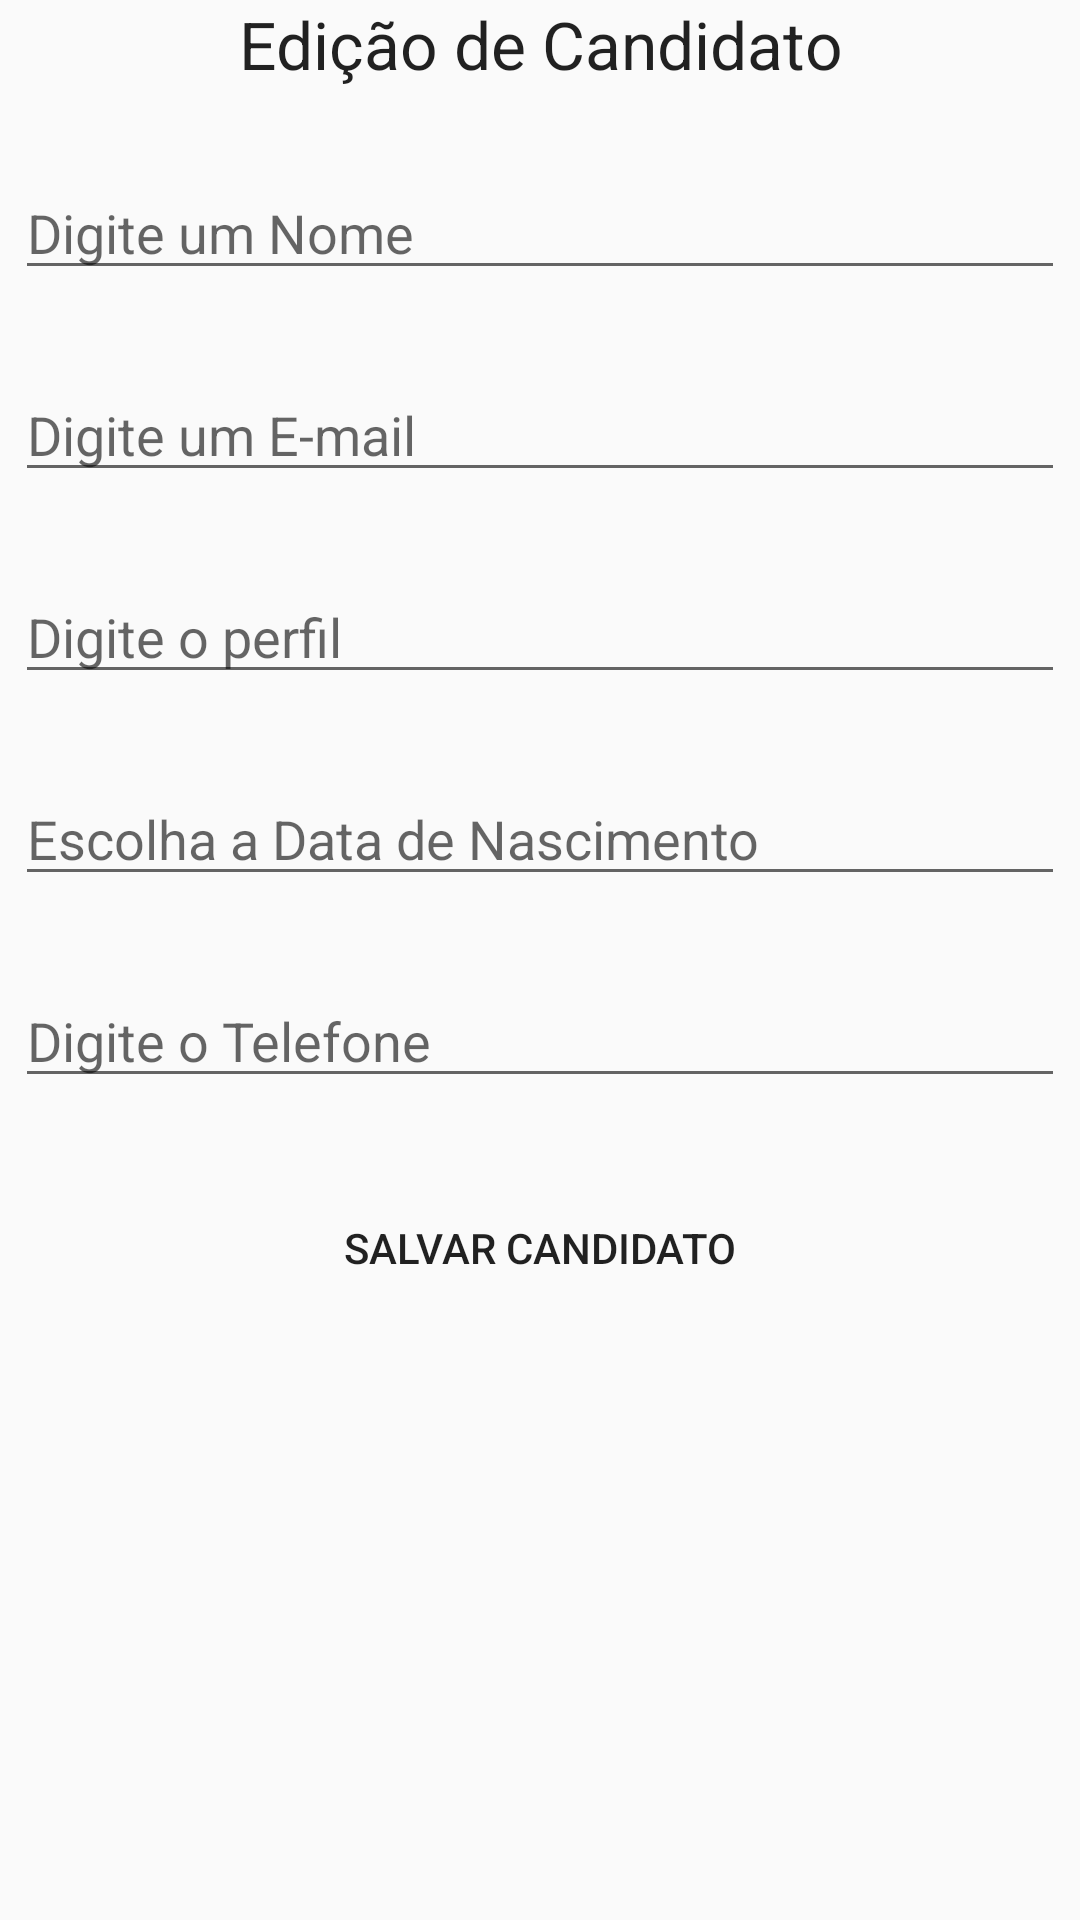

Layout XML and referenced resources for this Android screen:
<!-- AndroidManifest.xml: application theme AppTheme -->
<!-- res/layout/activity_candidato_edit.xml -->
<?xml version="1.0" encoding="utf-8"?>
<LinearLayout xmlns:android="http://schemas.android.com/apk/res/android"
    xmlns:tools="http://schemas.android.com/tools"
    android:layout_width="fill_parent"
    android:layout_height="fill_parent"
    android:orientation="vertical">


            <TextView
                android:layout_width="match_parent"
                android:layout_height="wrap_content"
                android:layout_gravity="center_horizontal"
                android:gravity="center_horizontal"
                android:text="Edição de Candidato"
                android:textAppearance="@style/TextAppearance.AppCompat.Large"
                tools:textSize="20sp" />

            <EditText
                android:id="@+id/edt_nome_edit"
                android:layout_width="350dp"
                android:layout_height="wrap_content"
                android:layout_gravity="center_horizontal"
                android:layout_marginTop="26dp"
                android:ems="10"
                android:hint="Digite um Nome"
                android:inputType="textAutoComplete" />

    <EditText
        android:id="@+id/edt_email_edit"
        android:layout_width="350dp"
        android:layout_height="wrap_content"
        android:layout_gravity="center_horizontal"
        android:layout_marginTop="26dp"
        android:ems="10"
        android:hint="Digite um E-mail"
        android:inputType="textEmailAddress" />
            <EditText
                android:id="@+id/edt_perfil_edit"
                android:layout_width="350dp"
                android:layout_height="wrap_content"
                android:layout_gravity="center_horizontal"
                android:layout_marginTop="26dp"
                android:ems="10"
                android:hint="Digite o perfil"
                android:inputType="none" />

            <EditText
                android:id="@+id/edt_data_nasc_edit"
                android:layout_width="350dp"
                android:layout_height="wrap_content"
                android:layout_gravity="center_horizontal"
                android:layout_marginTop="26dp"
                android:ems="10"
                android:hint="Escolha a Data de Nascimento"
                android:inputType="date" />

            <EditText
                android:id="@+id/edt_telefone_edit"
                android:layout_width="350dp"
                android:layout_height="wrap_content"
                android:layout_gravity="center_horizontal"
                android:layout_marginTop="26dp"
                android:ems="10"
                android:hint="Digite o Telefone"
                android:inputType="phone" />

            <Button
                android:id="@+id/buttonSalvarCandidato_edit"
                style="@style/Widget.AppCompat.Button.Borderless.Colored"
                android:layout_width="match_parent"
                android:layout_height="wrap_content"
                android:layout_marginTop="26dp"
                android:text="Salvar Candidato"
                android:textAppearance="@style/TextAppearance.AppCompat.Button" />
        </LinearLayout>
<!-- resources referenced by this layout -->
<resources>
  <style name="AppTheme" parent="Theme.AppCompat.Light.NoActionBar">
          
          <item name="colorPrimary">@color/colorPrimary</item>
          <item name="colorPrimaryDark">@color/colorPrimaryDark</item>
          <item name="colorAccent">@color/colorAccent</item>
          <item name="windowNoTitle">true</item>
          <item name="windowActionBar">false</item>
      </style>
  <color name="colorPrimary">#008577</color>
  <color name="colorPrimaryDark">#00574B</color>
  <color name="colorAccent">#D81B60</color>
</resources>
